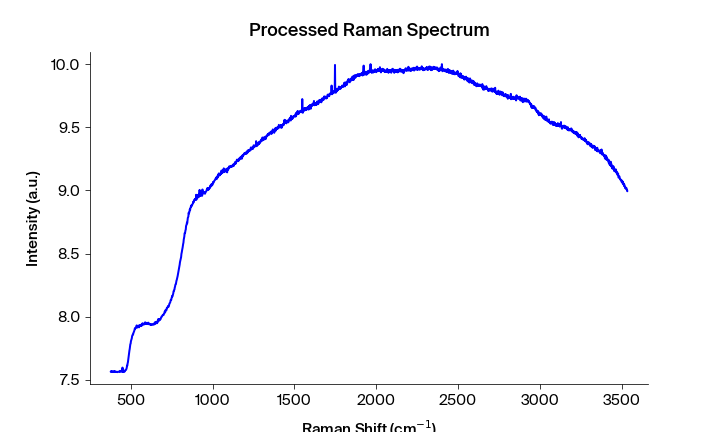

Values plotted in this chart, from the file beside it:
Pixels #, Intensity (a.u.), Wavelength (nm), Raman shift (cm-1), Raman shift (cm-1) adjusted, Filtered Intensity (a.u.), Baselined Filtered Intensity (a.u.)
0.0, 7.564, 545.7, 471.5, 376.7, 7.564, -0.2101
1.0, 7.564, 545.7, 473.3, 378.6, 7.564, -0.2101
2.0, 7.569, 545.8, 475.2, 380.4, 7.564, -0.2098
3.0, 7.561, 545.9, 477, 382.3, 7.564, -0.2098
4.0, 7.566, 545.9, 478.8, 384.1, 7.563, -0.2105
5.0, 7.561, 546, 480.7, 386, 7.563, -0.2105
6.0, 7.563, 546, 482.5, 387.9, 7.563, -0.2105
7.0, 7.563, 546.1, 484.4, 389.7, 7.563, -0.2105
8.0, 7.563, 546.1, 486.2, 391.6, 7.563, -0.2105
9.0, 7.565, 546.2, 488.1, 393.4, 7.563, -0.2102
10.0, 7.563, 546.2, 489.9, 395.3, 7.564, -0.2098
11.0, 7.564, 546.3, 491.7, 397.1, 7.564, -0.2098
12.0, 7.568, 546.3, 493.6, 399, 7.564, -0.2099
13.0, 7.564, 546.4, 495.4, 400.9, 7.564, -0.2098
14.0, 7.562, 546.5, 497.3, 402.7, 7.564, -0.2099
15.0, 7.565, 546.5, 499.1, 404.6, 7.562, -0.2113
16.0, 7.561, 546.6, 500.9, 406.4, 7.562, -0.2113
17.0, 7.562, 546.6, 502.8, 408.3, 7.562, -0.2113
18.0, 7.562, 546.7, 504.6, 410.1, 7.562, -0.2113
19.0, 7.561, 546.7, 506.4, 412, 7.562, -0.2114
20.0, 7.563, 546.8, 508.3, 413.8, 7.562, -0.2114
21.0, 7.562, 546.8, 510.1, 415.7, 7.562, -0.212
22.0, 7.56, 546.9, 511.9, 417.5, 7.562, -0.2115
23.0, 7.562, 546.9, 513.8, 419.4, 7.562, -0.2115
24.0, 7.562, 547, 515.6, 421.2, 7.562, -0.2115
25.0, 7.563, 547.1, 517.5, 423.1, 7.563, -0.2111
26.0, 7.564, 547.1, 519.3, 424.9, 7.563, -0.2111
27.0, 7.563, 547.2, 521.1, 426.8, 7.563, -0.2111
28.0, 7.562, 547.2, 523, 428.6, 7.563, -0.2111
29.0, 7.561, 547.3, 524.8, 430.5, 7.563, -0.2111
30.0, 7.567, 547.3, 526.6, 432.3, 7.567, -0.2065
31.0, 7.57, 547.4, 528.5, 434.2, 7.567, -0.2065
32.0, 7.567, 547.4, 530.3, 436, 7.567, -0.2065
33.0, 7.564, 547.5, 532.1, 437.9, 7.565, -0.2087
34.0, 7.565, 547.6, 534, 439.7, 7.565, -0.2092
35.0, 7.565, 547.6, 535.8, 441.6, 7.565, -0.2092
36.0, 7.563, 547.7, 537.6, 443.4, 7.565, -0.2088
37.0, 7.566, 547.7, 539.4, 445.3, 7.566, -0.2074
38.0, 7.567, 547.8, 541.3, 447.1, 7.566, -0.2075
39.0, 7.596, 547.8, 543.1, 449, 7.567, -0.2065
40.0, 7.564, 547.9, 544.9, 450.8, 7.567, -0.2065
41.0, 7.57, 547.9, 546.8, 452.7, 7.564, -0.2099
42.0, 7.561, 548, 548.6, 454.5, 7.564, -0.21
43.0, 7.563, 548, 550.4, 456.4, 7.567, -0.2065
44.0, 7.57, 548.1, 552.2, 458.2, 7.564, -0.2096
45.0, 7.567, 548.2, 554.1, 460, 7.567, -0.2065
46.0, 7.564, 548.2, 555.9, 461.9, 7.568, -0.2058
47.0, 7.568, 548.3, 557.7, 463.7, 7.568, -0.2058
48.0, 7.575, 548.3, 559.6, 465.6, 7.575, -0.1991
49.0, 7.575, 548.4, 561.4, 467.4, 7.575, -0.1991
50.0, 7.578, 548.4, 563.2, 469.3, 7.578, -0.1964
51.0, 7.579, 548.5, 565, 471.1, 7.579, -0.1949
52.0, 7.586, 548.5, 566.9, 472.9, 7.586, -0.1883
53.0, 7.594, 548.6, 568.7, 474.8, 7.594, -0.1804
54.0, 7.611, 548.7, 570.5, 476.6, 7.611, -0.1631
55.0, 7.611, 548.7, 572.3, 478.5, 7.611, -0.1626
56.0, 7.629, 548.8, 574.1, 480.3, 7.629, -0.1446
57.0, 7.639, 548.8, 576, 482.2, 7.639, -0.1354
58.0, 7.657, 548.9, 577.8, 484, 7.657, -0.1165
59.0, 7.673, 548.9, 579.6, 485.8, 7.673, -0.1011
... 1,988 more rows
